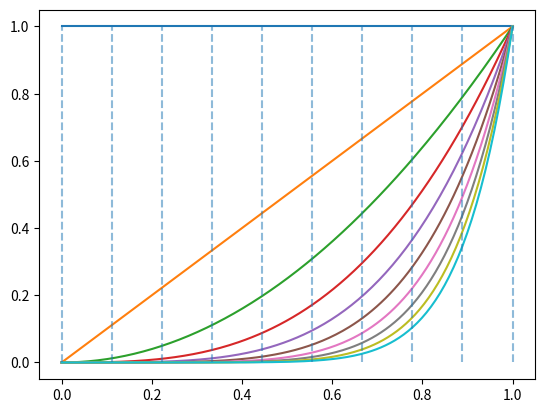

Reproduce this figure in Python.
import numpy as np
import numpy.linalg as la
import matplotlib.pyplot as pt

x = np.linspace(0, 1, 200)

n = 10

for i in range(n):
    pt.plot(x, x**i)
    
pt.vlines(np.linspace(0, 1, n), 0, 1, alpha=0.5, linestyle="--")

n = 5

V = np.array([np.linspace(0, 1, n)**i for i in range(n)]).T
la.cond(V)

